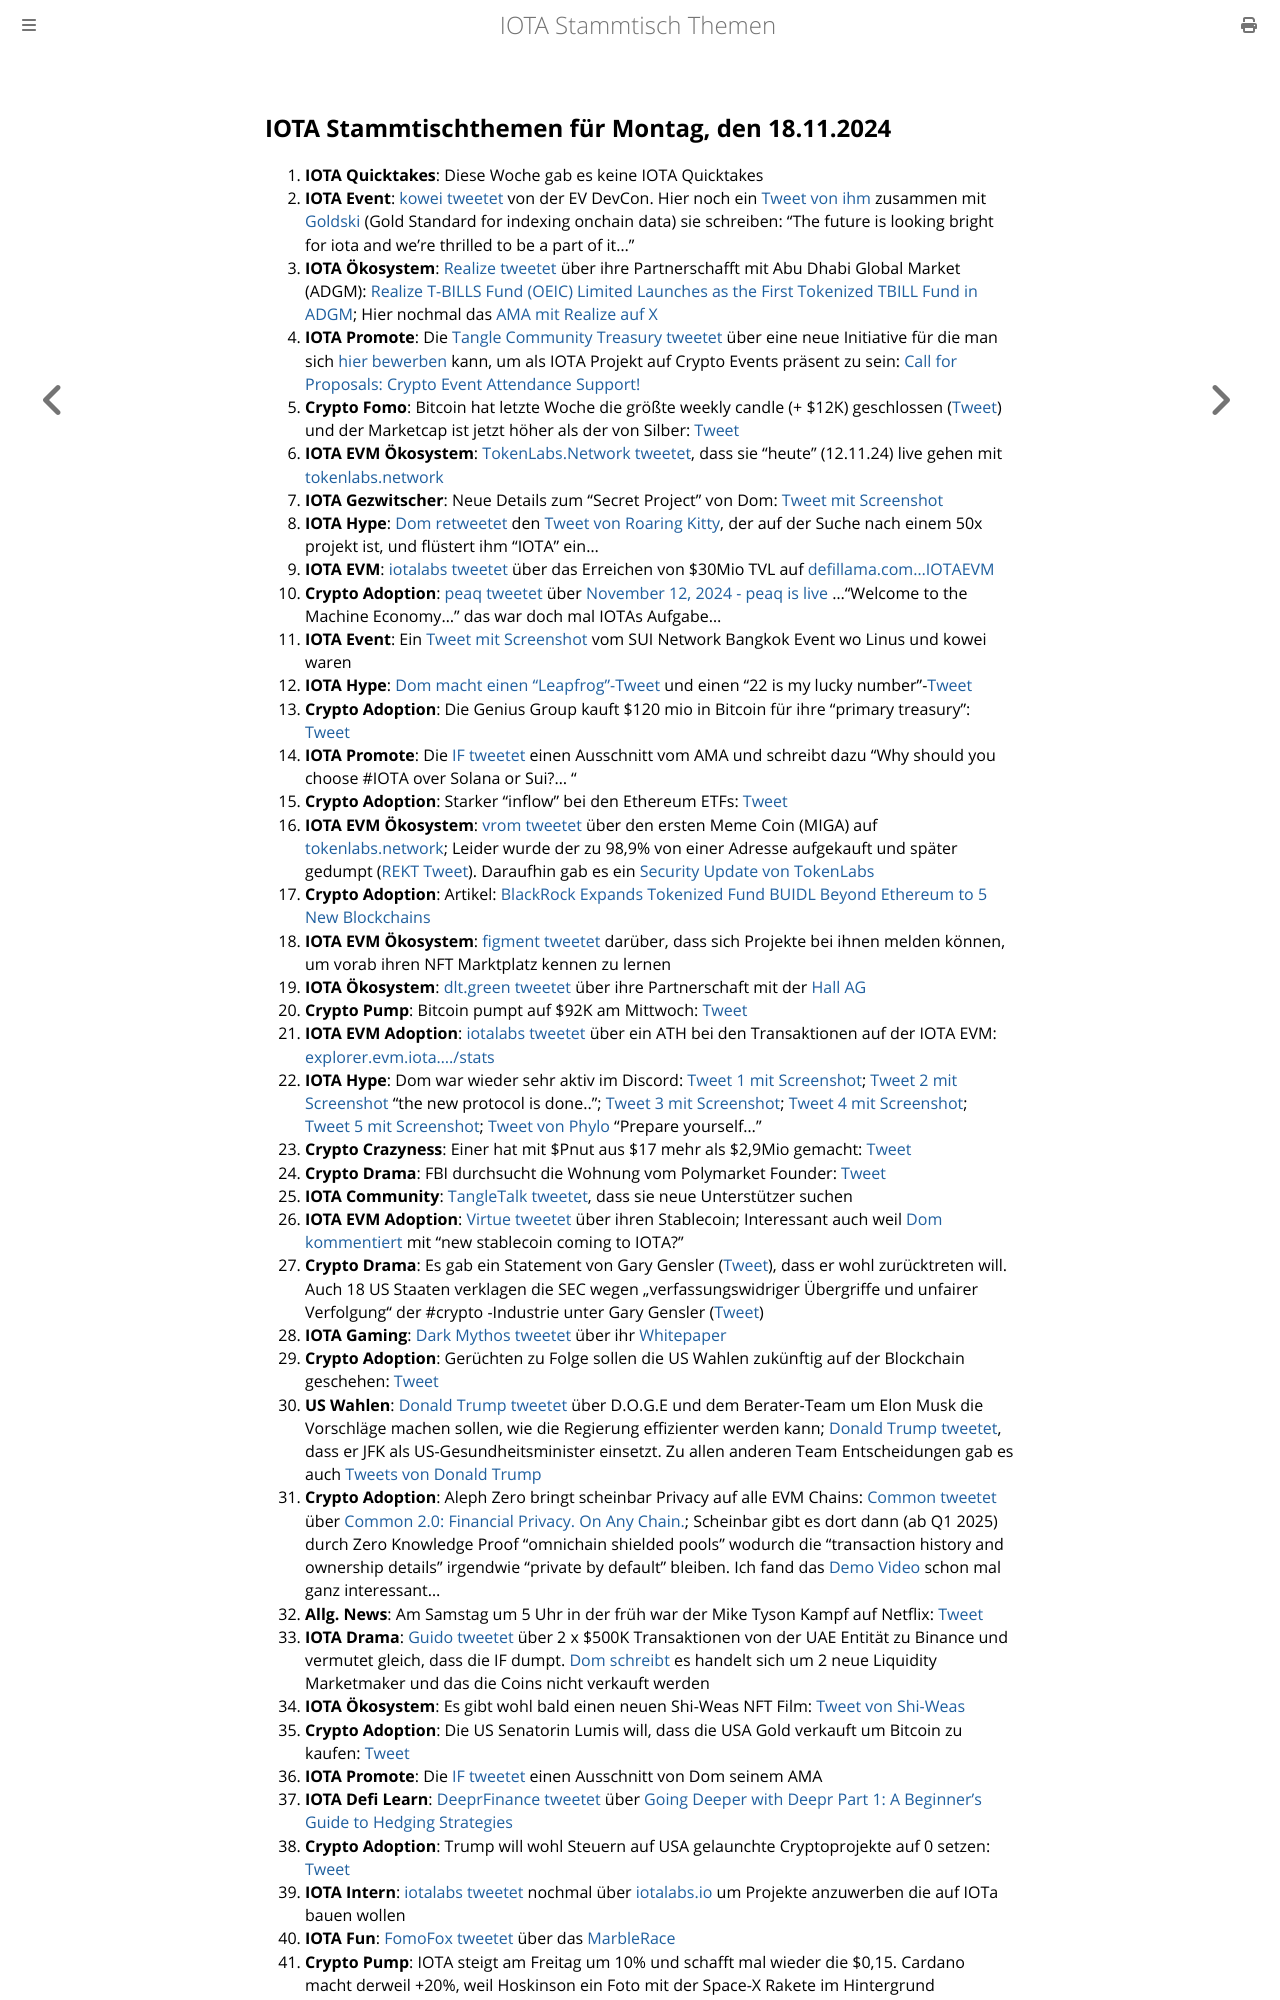

repository: iota-community/community-events · page: stammtisch/2024-11-18/index.html · generator: mdbook

## IOTA Stammtischthemen für Montag, den 18.11.2024

1. **IOTA Quicktakes**: Diese Woche gab es keine IOTA Quicktakes
2. **IOTA Event**: [kowei tweetet](https://x.com/kowei1995/status/1856003801951650049) von der EV DevCon. Hier noch ein [Tweet von ihm](https://x.com/goldskyio/status/1856190541991498017) zusammen mit [Goldski](https://x.com/goldskyio) (Gold Standard for indexing onchain data) sie schreiben: "The future is looking bright for iota and we’re thrilled to be a part of it..."
3. **IOTA Ökosystem**: [Realize tweetet](https://x.com/realizefinance/status/1856018821569560807) über ihre Partnerschafft mit Abu Dhabi Global Market (ADGM): [Realize T-BILLS Fund (OEIC) Limited Launches as the First Tokenized TBILL Fund in ADGM](https://www.adgm.com/media/announcements/realize-t-bills-fund-oeic-limited-launches-as-the-first-tokenized-tbill-fund-in-adgm); Hier nochmal das [AMA mit Realize auf X](https://x.com/realizefinance/status/1856003736625115403) 
4. **IOTA Promote**: Die [Tangle Community Treasury tweetet](https://x.com/TangleTreasury/status/1856241454118469817) über eine neue Initiative für die man sich [hier bewerben](https://www.tangletreasury.org/submit-proposal) kann, um als IOTA Projekt auf Crypto Events präsent zu sein: [Call for Proposals: Crypto Event Attendance Support!](https://medium.com/@tangletreasury_87751/call-for-proposals-crypto-event-attendance-support-a157c715c15e)
5. **Crypto Fomo**: Bitcoin hat letzte Woche die größte weekly candle (+ $12K) geschlossen ([Tweet](https://x.com/cryptoamanclub/status/1855871848270950570)) und der Marketcap ist jetzt höher als der von Silber: [Tweet](https://x.com/JasonYanowitz/status/1856153656543899813)
6. **IOTA EVM Ökosystem**: [TokenLabs.Network tweetet](https://x.com/TokenLabsX/status/1856239925869326768), dass sie "heute" (12.11.24) live gehen mit [tokenlabs.network](https://t.co/Hm0s4vi5WY)
7. **IOTA Gezwitscher**: Neue Details zum "Secret Project" von Dom: [Tweet mit Screenshot](https://x.com/Vrom14286662/status/1856227997675667592)
8. **IOTA Hype**: [Dom retweetet](https://x.com/DomSchiener/status/1856026712741449952) den [Tweet von Roaring Kitty](https://x.com/RoaringKitty/status/1855782862106005713), der auf der Suche nach einem 50x projekt ist, und flüstert ihm "IOTA" ein...
9. **IOTA EVM**: [iotalabs tweetet](https://x.com/iotalabs_/status/1856275745473220799) über das Erreichen von $30Mio TVL auf [defillama.com...IOTAEVM](https://defillama.com/chain/IOTA%20EVM)
10. **Crypto Adoption**: [peaq tweetet](https://x.com/peaq/status/1856261620806144379) über [November 12, 2024 - peaq is live](https://www.peaq.network/blog/peaq-is-live) ..."Welcome to the Machine Economy..." das war doch mal IOTAs Aufgabe...
11. **IOTA Event**: Ein [Tweet mit Screenshot](https://x.com/kowei1995/status/1856376979794342010) vom SUI Network Bangkok Event wo Linus und kowei waren
12. **IOTA Hype**: [Dom macht einen "Leapfrog"-Tweet](https://x.com/DomSchiener/status/1856368945202102613) und einen "22 is my lucky number"-[Tweet](https://x.com/DomSchiener/status/1856357879860560192)
13. **Crypto Adoption**: Die Genius Group kauft $120 mio in Bitcoin für ihre "primary treasury": [Tweet](https://x.com/RadarHits/status/1856368102335795444)
14. **IOTA Promote**: Die [IF tweetet](https://x.com/iota/status/1856396606305886304) einen Ausschnitt vom AMA und schreibt dazu "Why should you choose #IOTA over Solana or Sui?... "
15. **Crypto Adoption**: Starker "inflow" bei den Ethereum ETFs: [Tweet](https://x.com/LeonWaidmann/status/1856310892901871947)
16. **IOTA EVM Ökosystem**: [vrom tweetet](https://x.com/Vrom14286662/status/1856422840876073375) über den ersten Meme Coin (MIGA) auf [tokenlabs.network](https://tokenlabs.network/de/tokenlist); Leider wurde der zu 98,9% von einer Adresse aufgekauft und später gedumpt ([REKT Tweet](https://x.com/Vrom14286662/status/1856583670833823812)). Daraufhin gab es ein [Security Update von TokenLabs](https://x.com/TokenLabsX/status/1856632961442938938)
17. **Crypto Adoption**: Artikel: [BlackRock Expands Tokenized Fund BUIDL Beyond Ethereum to 5 New Blockchains](https://www.coindesk.com/business/2024/11/13/blackrock-expands-tokenized-fund-buidl-beyond-ethereum-to-five-new-blockchains/?utm_term=organic&utm_source=twitter&utm_medium=social&utm_campaign=coindesk_main&utm_content=editorial)
18. **IOTA EVM Ökosystem**: [figment tweetet](https://x.com/figment_nfts/status/1856705430279360658) darüber, dass sich Projekte bei ihnen melden können, um vorab ihren NFT Marktplatz kennen zu lernen
19. **IOTA Ökosystem**: [dlt.green tweetet](https://x.com/dlt_green/status/1856618484773367973) über ihre Partnerschaft mit der [Hall AG](https://www.hall.ag/)
20. **Crypto Pump**: Bitcoin pumpt auf $92K am Mittwoch: [Tweet](https://x.com/BitcoinMagazine/status/1856721546720555019)
21. **IOTA EVM Adoption**: [iotalabs tweetet](https://x.com/iotalabs_/status/1856721182193852609) über ein ATH bei den Transaktionen auf der IOTA EVM: [explorer.evm.iota..../stats](https://explorer.evm.iota.org/stats)
22. **IOTA Hype**: Dom war wieder sehr aktiv im Discord: [Tweet 1 mit Screenshot](https://x.com/OTTI28518618/status/1856175480057053397); [Tweet 2 mit Screenshot](https://x.com/crypto43338158/status/1857015618400080237) "the new protocol is done.."; [Tweet 3 mit Screenshot](https://x.com/Vrom14286662/status/1857839177544388835); [Tweet 4 mit Screenshot](https://x.com/Salimasbegum/status/1857738652689760311); [Tweet 5 mit Screenshot](https://x.com/DomSchiener/status/1858447187937472840); [Tweet von Phylo](https://x.com/IotaPoet/status/1857708404619292944) "Prepare yourself..."
23. **Crypto Crazyness**: Einer hat mit $Pnut aus $17 mehr als $2,9Mio gemacht: [Tweet](https://x.com/kkashi_yt/status/1856778397608714717)
24. **Crypto Drama**: FBI durchsucht die Wohnung vom Polymarket Founder: [Tweet](https://x.com/btcecho/status/1856984375411294588)
25. **IOTA Community**: [TangleTalk tweetet](https://x.com/tangle_talk/status/1857003136889541052), dass sie neue Unterstützer suchen
26. **IOTA EVM Adoption**: [Virtue tweetet](https://x.com/Virtue_Money/status/1856743767773942097) über ihren Stablecoin; Interessant auch weil [Dom kommentiert](https://x.com/DomSchiener/status/1856738863529484762) mit "new stablecoin coming to IOTA?"
27. **Crypto Drama**: Es gab ein Statement von Gary Gensler ([Tweet](https://x.com/RadarHits/status/1857143419614691798)), dass er wohl zurücktreten will. Auch 18 US Staaten verklagen die SEC
wegen „verfassungswidriger Übergriffe und unfairer Verfolgung“ der #crypto -Industrie unter Gary Gensler ([Tweet](https://x.com/BTC_Archive/status/1857149822983106741))
28. **IOTA Gaming**: [Dark Mythos tweetet](https://x.com/DarkMythosIOTA/status/1857324095500603623) über ihr [Whitepaper](https://dark-mythos.com/whitepaperDE)
29. **Crypto Adoption**: Gerüchten zu Folge sollen die US Wahlen zukünftig auf der Blockchain geschehen: [Tweet](https://x.com/oroogle/status/1857094541221728653)
30. **US Wahlen**: [Donald Trump tweetet](https://x.com/realDonaldTrump/status/1856658569124262092) über D.O.G.E und dem Berater-Team um Elon Musk die Vorschläge machen sollen, wie die Regierung effizienter werden kann; [Donald Trump tweetet](https://x.com/realDonaldTrump/status/1857170020427595797), dass er JFK als US-Gesundheitsminister einsetzt. Zu allen anderen Team Entscheidungen gab es auch [Tweets von Donald Trump](https://x.com/realDonaldTrump)
31. **Crypto Adoption**: Aleph Zero bringt scheinbar Privacy auf alle EVM Chains: [Common tweetet](https://x.com/Common__App/status/1857097628879622153) über [Common 2.0: Financial Privacy. On Any Chain.](https://common.fi/blog/common-financial-privacy-on-any-chain/); Scheinbar gibt es dort dann (ab Q1 2025) durch Zero Knowledge Proof "omnichain shielded pools" wodurch die "transaction history and ownership details" irgendwie "private by default" bleiben. Ich fand das [Demo Video](https://zk-demo.common.fi/) schon mal ganz interessant...
32. **Allg. News**: Am Samstag um 5 Uhr in der früh war der Mike Tyson Kampf auf Netflix: [Tweet](https://x.com/netflix/status/1857230237509325002)
33. **IOTA Drama**: [Guido tweetet](https://x.com/GuidoLange/status/1857404814784626811) über 2 x $500K Transaktionen von der UAE Entität zu Binance und vermutet gleich, dass die IF dumpt. [Dom schreibt](https://x.com/Vrom14286662/status/1857427784173248934) es handelt sich um 2 neue Liquidity Marketmaker und das die Coins nicht verkauft werden
34. **IOTA Ökosystem**: Es gibt wohl bald einen neuen Shi-Weas NFT Film: [Tweet von Shi-Weas](https://x.com/Shiuniverse/status/1857499606591963606)
35. **Crypto Adoption**: Die US Senatorin Lumis will, dass die USA Gold verkauft um Bitcoin zu kaufen: [Tweet](https://x.com/BTC_Archive/status/1857468291184214340)
36. **IOTA Promote**: Die [IF tweetet](https://x.com/iota/status/1857438469452181667) einen Ausschnitt von Dom seinem AMA
37. **IOTA Defi Learn**: [DeeprFinance tweetet](https://x.com/DeeprFinance/status/1857464869781483801) über [Going Deeper with Deepr Part 1: A Beginner’s Guide to Hedging Strategies](https://medium.com/@Deepr.Finance/going-deeper-with-deepr-part-1-a-beginners-guide-to-hedging-strategies-e9d89518aa49)
38. **Crypto Adoption**: Trump will wohl Steuern auf USA gelaunchte Cryptoprojekte auf 0 setzen: [Tweet](https://x.com/RoaringKitty/status/1857382746336694409)
39. **IOTA Intern**: [iotalabs tweetet](https://x.com/iotalabs_/status/1857423317017170142) nochmal über [iotalabs.io](https://iotalabs.io/) um Projekte anzuwerben die auf IOTa bauen wollen
40. **IOTA Fun**: [FomoFox tweetet](https://x.com/FOMO_Fox/status/185734
